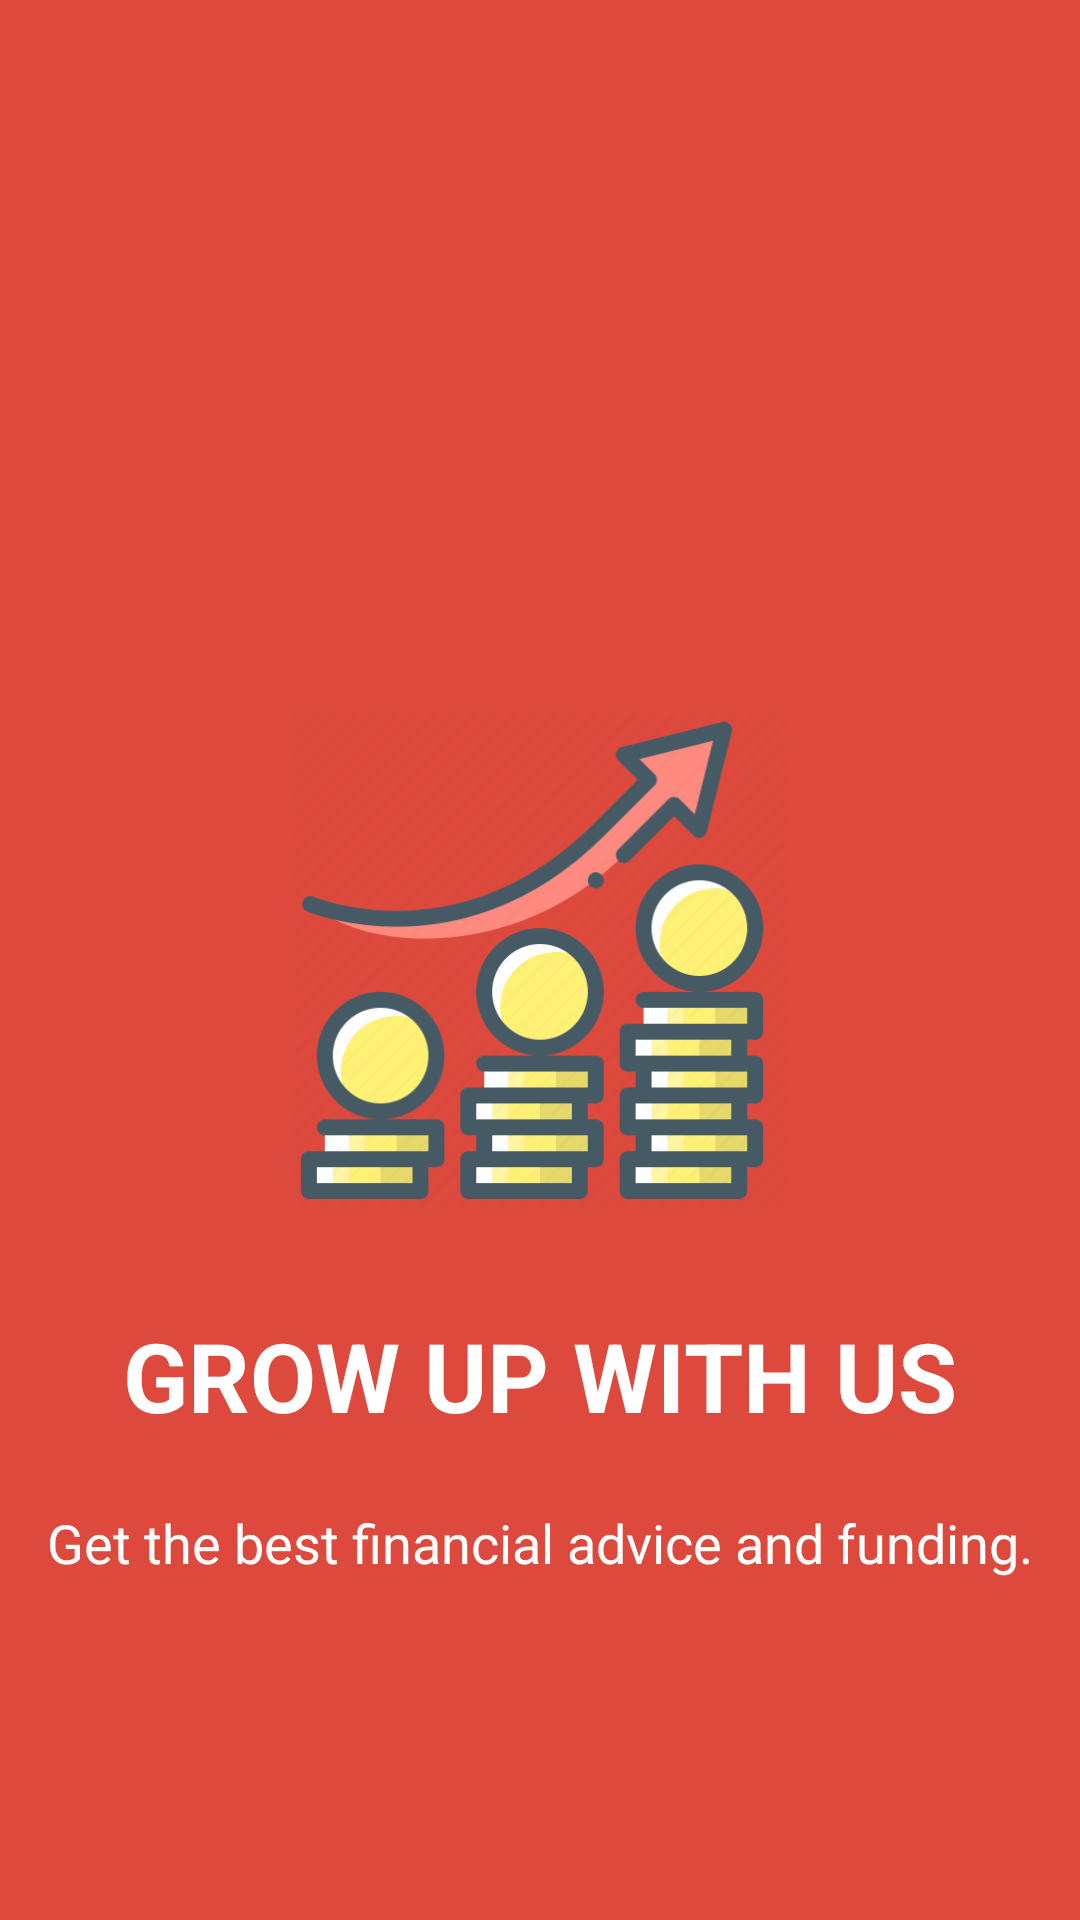

Android layout source for this screen:
<!-- AndroidManifest.xml: application theme AppTheme -->
<!-- res/layout/intro_screen1.xml -->
<?xml version="1.0" encoding="utf-8"?>
<RelativeLayout xmlns:android="http://schemas.android.com/apk/res/android"
    android:layout_width="match_parent"
    android:layout_height="match_parent"
    android:background="@color/screen1">
    <ImageView
        android:layout_width="170dp"
        android:layout_height="170dp"
        android:src="@drawable/stock"
        android:layout_centerVertical="true"
        android:layout_centerHorizontal="true"
        android:id="@+id/imageView" />
    <TextView
        android:layout_width="wrap_content"
        android:layout_height="wrap_content"
        android:text="GROW UP WITH US"
        android:textColor="@android:color/white"
        android:textSize="32dp"
        android:textStyle="bold"
        android:id="@+id/txt"
        android:layout_below="@+id/imageView"
        android:layout_centerHorizontal="true"
        android:layout_marginTop="32dp" ></TextView>

    <TextView
        android:layout_width="match_parent"
        android:layout_height="wrap_content"
        android:text="Get the best financial advice and funding."
        android:textColor="@android:color/white"
        android:textSize="18dp"
        android:gravity="center"
        android:layout_centerVertical="true"
        android:layout_below="@+id/txt"
        android:layout_centerHorizontal="true"
        android:layout_marginTop="22dp" ></TextView>


</RelativeLayout>
<!-- resources referenced by this layout -->
<resources>
  <color name="screen1">#DD493D</color>
  <!-- drawable stock: png bitmap (drawable, 31749 bytes) -->
  <style name="AppTheme" parent="Theme.AppCompat.Light.NoActionBar">
          
          
          <item name="colorPrimary">@color/purple_500</item>
          <item name="colorPrimaryVariant">@color/colorPrimaryDark</item>
          <item name="colorOnPrimary">@color/white</item>
          
          <item name="colorSecondary">@color/teal_200</item>
          <item name="colorSecondaryVariant">@color/teal_700</item>
          <item name="colorOnSecondary">@color/black</item>
          
          <item name="android:statusBarColor" tools:targetApi="l">?attr/colorPrimaryVariant</item>
  
  
      </style>
  <color name="purple_500">#21CC9E</color>
  <color name="colorPrimaryDark">#2CBA94</color>
  <color name="white">#FFFFFFFF</color>
  <color name="teal_200">#FF03DAC5</color>
  <color name="teal_700">#FF018786</color>
  <color name="black">#FF000000</color>
</resources>
